Run: headless pygame with SDL's dummy video driver; simulated clock (each Clock.tick advances the game by its frame time, no real sleeping); random seed 0; keys injected as events and as key.get_pressed() state; no mouse input.
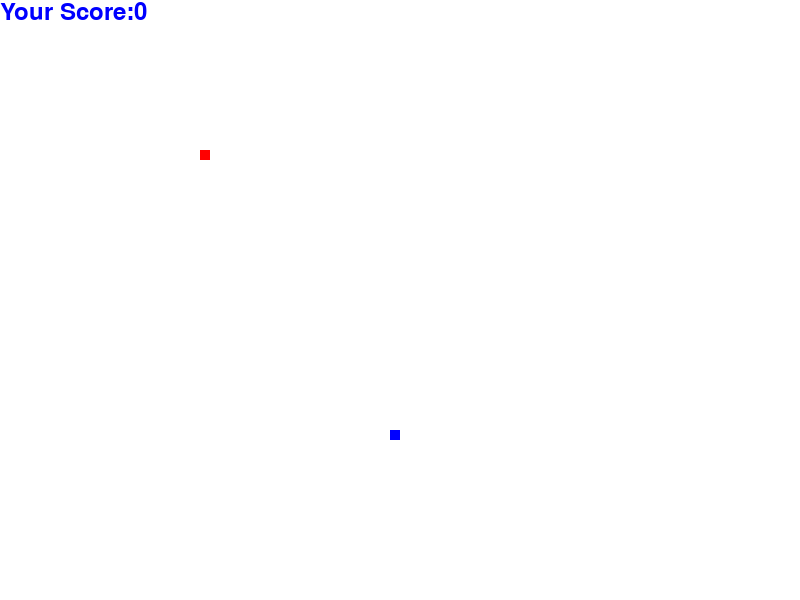
Frame 1 of 3 · flips 1–60 · no input
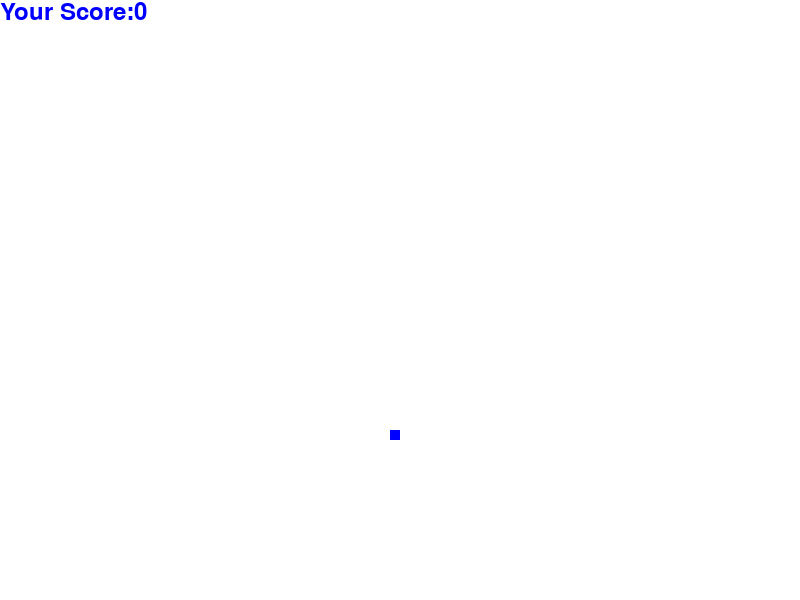
Frame 2 of 3 · flips 61–180 · tapped SPACE, RETURN · held RIGHT (→), D
Frame 3 of 3 · flips 181–300 · held DOWN (↓), S (game ended) · screen unchanged from frame 2, image omitted

The pygame program that drew these frames:

import pygame
import random

pygame.init()
display_width = 800
display_height = 600
display = pygame.display.set_mode((display_width, display_height))
pygame.display.update()

RED = (255, 0, 0)
WHITE = (255, 255, 255)
BLUE = (0, 0, 255)

game_over = False

# snake variables
x = 200
y = 150
x_change = 0
y_change = 0
snake_block = 10
snake_speed = 5
snake_length = 1
snake_list = []

# food variables
food_width = snake_block
#         food_x = round(random.randrange(0, display_width - snake_block))
'''
[0, 800-10) 
e.g. 450 / 10 -> 45.0
'''
food_x = round(random.randrange(0, display_width - snake_block) / 10.0) * 10.0
food_y = round(random.randrange(0, display_height - snake_block) / 10.0) * 10.0
print(food_x, food_y)
clock = pygame.time.Clock()

score_font = pygame.font.SysFont('comicsansms', 35)


def display_score(d: pygame.display, score: int):
    text = score_font.render('Your Score:'+str(score), True, BLUE)
    d.blit(text, [0, 0])


while not game_over: # main game loop
    for event in pygame.event.get():
        if event.type == pygame.QUIT:
            game_over = True
        if event.type == pygame.KEYDOWN:
            if event.key == pygame.K_LEFT:
                x_change -= snake_speed
                y_change = 0
            elif event.key == pygame.K_RIGHT:
                x_change = snake_speed
                y_change = 0
            elif event.key == pygame.K_UP:
                y_change = -snake_speed
                x_change = 0
            elif event.key == pygame.K_DOWN:
                y_change = snake_speed
                x_change = 0

    if x >= display_width or x < 0 or y >= display_height or y < 0:
        game_over = True

    # update food position
    if food_x <= x <= food_x + food_width and food_y <= y <= food_y + food_width:
        food_x = round(random.randrange(0, display_width - snake_block) / 10.0) * 10.0
        food_y = round(random.randrange(0, display_height - snake_block) / 10.0) * 10.0
        snake_length += 1
        print('snake length:', snake_length)

    # update snake position
    # [[1, 1], [1, 2]] -> [[1,2], [1, 3]]
    x += x_change
    y += y_change
    snake_head = [x, y]
    snake_list.append(snake_head)
    if len(snake_list) > snake_length:
        del snake_list[0]

    # stop snake run into itself
    for position in snake_list[:-1]:
        if snake_head == position:
            game_over = True

    display.fill(WHITE)
    # draw food
    pygame.draw.rect(display, BLUE, [food_x, food_y, food_width, food_width])
    # draw snake
    for position in snake_list:
        pygame.draw.rect(display, RED, [position[0], position[1], snake_block, snake_block])
    # display score
    display_score(display, len(snake_list) - 1)

    pygame.display.update()
    clock.tick(30)

pygame.quit()
quit()
